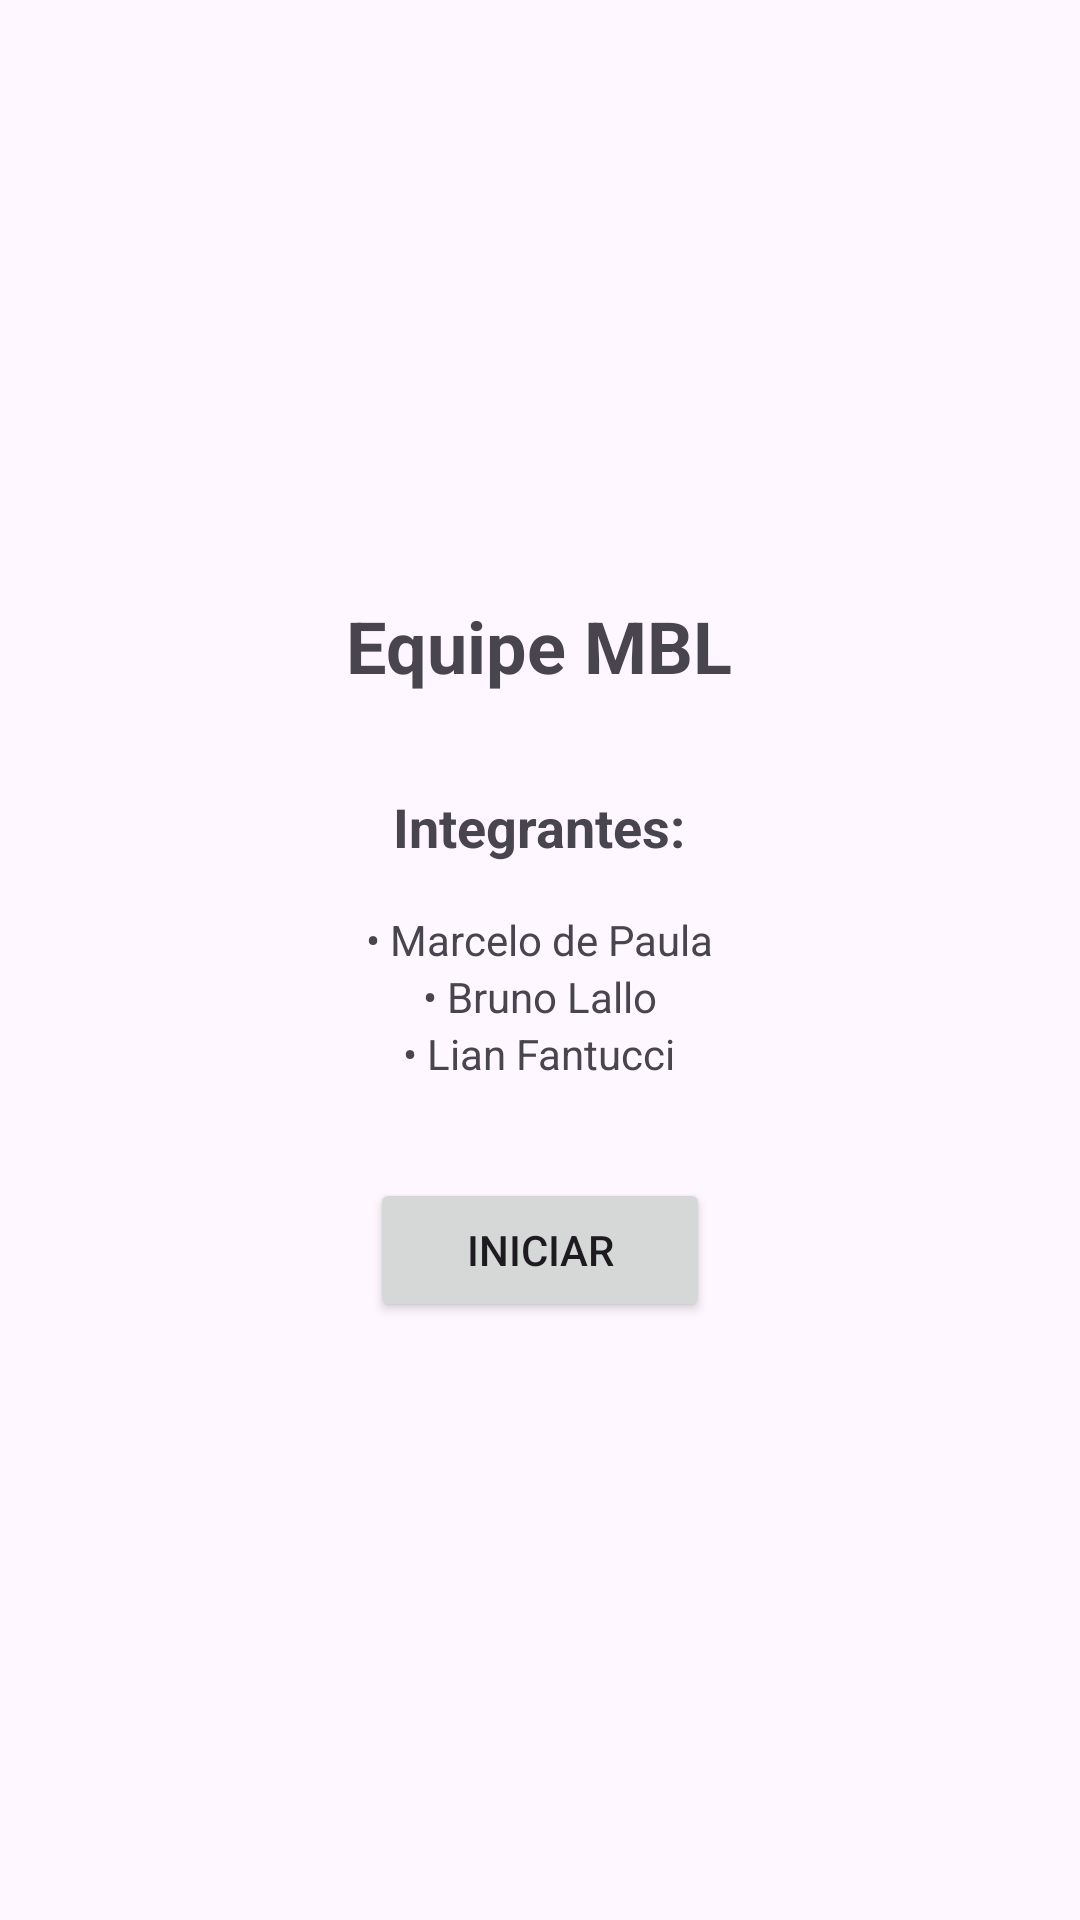

Reconstruct the res/layout file that produces this screen, plus the resources it refers to.
<!-- AndroidManifest.xml: application theme Theme.FiguraGeometricaApp -->
<!-- res/layout/activity_main.xml -->
<?xml version="1.0" encoding="utf-8"?>
<LinearLayout xmlns:android="http://schemas.android.com/apk/res/android"
    xmlns:tools="http://schemas.android.com/tools"
    android:layout_width="match_parent"
    android:layout_height="match_parent"
    android:orientation="vertical"
    android:padding="16dp"
    android:gravity="center"
    tools:context=".Activities.MainActivity">

    <TextView
        android:layout_width="wrap_content"
        android:layout_height="wrap_content"
        android:text="@string/mainTitle"
        android:textSize="24sp"
        android:textStyle="bold"
        android:layout_marginBottom="32dp"/>

    <TextView
        android:layout_width="wrap_content"
        android:layout_height="wrap_content"
        android:text="@string/mainDescription"
        android:textSize="18sp"
        android:textStyle="bold"/>

    <LinearLayout
        android:layout_width="wrap_content"
        android:layout_height="wrap_content"
        android:orientation="vertical"
        android:gravity="center"
        android:layout_marginTop="16dp"
        android:layout_marginBottom="32dp">

        <TextView
            android:layout_width="wrap_content"
            android:layout_height="wrap_content"
            android:text="@string/membro1" />

        <TextView
            android:layout_width="wrap_content"
            android:layout_height="wrap_content"
            android:text="@string/membro2"/>

        <TextView
            android:layout_width="wrap_content"
            android:layout_height="wrap_content"
            android:text="@string/membro3" />
    </LinearLayout>

    <Button
        android:id="@+id/btnIniciar"
        android:layout_width="wrap_content"
        android:layout_height="wrap_content"
        android:text="Iniciar"
        android:paddingStart="32dp"
        android:paddingEnd="32dp"/>

</LinearLayout>
<!-- resources referenced by this layout -->
<resources>
  <string name="mainDescription">Integrantes: </string>
  <string name="mainTitle">Equipe MBL</string>
  <string name="membro1">• Marcelo de Paula</string>
  <string name="membro2">• Bruno Lallo</string>
  <string name="membro3">• Lian Fantucci</string>
  <style name="Theme.FiguraGeometricaApp" parent="Base.Theme.FiguraGeometricaApp" />
  <style name="Base.Theme.FiguraGeometricaApp" parent="Theme.Material3.DayNight.NoActionBar">
          
          
      </style>
</resources>
